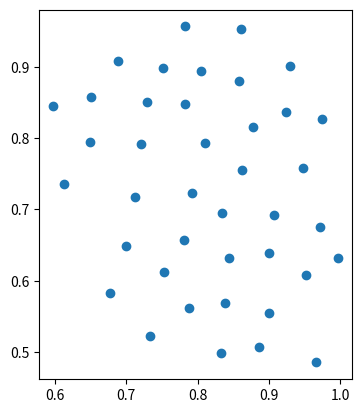
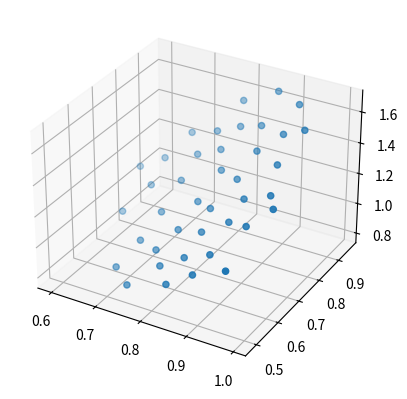

Write the Python code that produced these figures, in order. (Note: this script raises an exception after producing the figures.)
import numpy as np
from scipy.stats.qmc import PoissonDisk
rng = np.random.default_rng(seed=1729)
num_points = 40
poisson_disk = PoissonDisk(2, radius=0.05, seed=rng)
X = poisson_disk.random(num_points)

%matplotlib inline
import matplotlib.pyplot as plt
fig, ax = plt.subplots()
ax.set_aspect("equal")
ax.scatter(*X.T);

from mpl_toolkits import mplot3d
W = np.sum(X**2, axis=1)

fig, ax = plt.subplots(subplot_kw={"projection": "3d"})
ax.scatter(*np.column_stack((X, W)).T);

import zmsh
delaunay_machine = zmsh.delaunay.Delaunay(X)

from copy import deepcopy
topologies = [deepcopy(delaunay_machine.topology)]

while not delaunay_machine.is_done():
    delaunay_machine.step()
    topologies.append(deepcopy(delaunay_machine.topology))

import predicates

def filter_bottom_facets(topology):
    dimension = topology.shape[1] - 1
    cell_ids_to_remove = []
    for cell_id, cell in enumerate(topology):
        if cell.compressed().size != 0:
            x = X[cell]
            if predicates.volume(x.T) <= 0:
                cell_ids_to_remove.append(cell_id)

    return np.array(
        [
            row
            for index, row in enumerate(topology)
            if row.compressed().size != 0 and not (index in cell_ids_to_remove)
        ]
    )

ftopologies = [filter_bottom_facets(topo) for topo in topologies]

%%capture

from matplotlib.animation import FuncAnimation

fig, ax = plt.subplots()
ax.set_aspect("equal")
ax.axis("off")

def animate(topology):
    ax.clear()
    ax.scatter(*X.T)
    ax.triplot(*X.T, topology)

animation = FuncAnimation(fig, animate, ftopologies, interval=1e3)

from IPython.display import HTML
HTML(animation.to_jshtml())